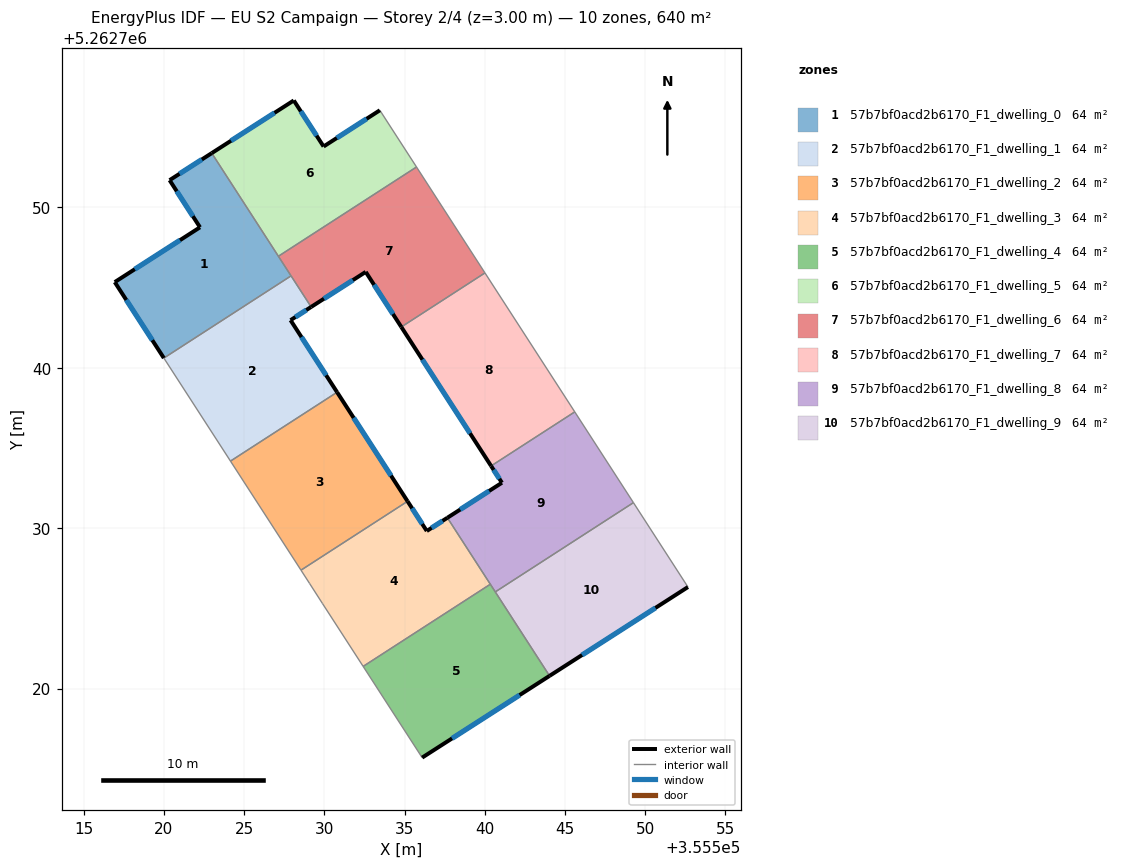
=== STOREY PLAN SPEC (per zone: floor XY polygon, exterior-wall plan segments, windows/doors) ===
zone 1: 57b7bf0acd2b6170_F1_dwelling_0  (64.0 m²)
  floor: (355522.98, 5262753.38) (355527.92, 5262745.73) (355519.99, 5262740.60) (355516.93, 5262745.34) (355522.25, 5262748.75) (355520.35, 5262751.69)
  exterior wall: (355522.98, 5262753.38) – (355520.35, 5262751.69)  [3.1 m]
    window: (355522.36, 5262752.98) – (355520.97, 5262752.09)  [2.6 m²]
  exterior wall: (355516.93, 5262745.34) – (355519.99, 5262740.60)  [5.6 m]
    window: (355517.65, 5262744.23) – (355519.27, 5262741.72)  [4.8 m²]
  exterior wall: (355522.25, 5262748.75) – (355516.93, 5262745.34)  [6.3 m]
    window: (355521.00, 5262747.95) – (355518.18, 5262746.14)  [5.3 m²]
  exterior wall: (355520.35, 5262751.69) – (355522.25, 5262748.75)  [3.5 m]
    window: (355520.80, 5262751.00) – (355521.80, 5262749.44)  [3.0 m²]
  interior walls: 3
zone 2: 57b7bf0acd2b6170_F1_dwelling_1  (64.0 m²)
  floor: (355529.17, 5262743.79) (355527.89, 5262742.97) (355530.79, 5262738.47) (355524.15, 5262734.18) (355519.99, 5262740.60) (355527.92, 5262745.73)
  exterior wall: (355527.89, 5262742.97) – (355529.17, 5262743.79)  [1.5 m]
    window: (355528.19, 5262743.16) – (355528.87, 5262743.60)  [1.3 m²]
  exterior wall: (355530.79, 5262738.47) – (355527.89, 5262742.97)  [5.3 m]
    window: (355530.11, 5262739.53) – (355528.57, 5262741.91)  [4.5 m²]
  interior walls: 4
zone 3: 57b7bf0acd2b6170_F1_dwelling_2  (64.0 m²)
  floor: (355530.79, 5262738.47) (355535.18, 5262731.68) (355528.54, 5262727.38) (355524.15, 5262734.18)
  exterior wall: (355535.18, 5262731.68) – (355530.79, 5262738.47)  [8.1 m]
    window: (355534.15, 5262733.27) – (355531.82, 5262736.88)  [6.8 m²]
  interior walls: 3
zone 4: 57b7bf0acd2b6170_F1_dwelling_3  (64.0 m²)
  floor: (355537.67, 5262730.65) (355540.34, 5262726.51) (355532.42, 5262721.38) (355529.87, 5262725.32) (355529.08, 5262726.55) (355528.54, 5262727.38) (355535.18, 5262731.68) (355536.38, 5262729.82)
  exterior wall: (355537.67, 5262730.65) – (355536.38, 5262729.82)  [1.5 m]
    window: (355537.36, 5262730.46) – (355536.68, 5262730.02)  [1.3 m²]
  exterior wall: (355536.38, 5262729.82) – (355535.18, 5262731.68)  [2.2 m]
    window: (355536.10, 5262730.26) – (355535.47, 5262731.24)  [1.9 m²]
  interior walls: 6
zone 5: 57b7bf0acd2b6170_F1_dwelling_4  (64.0 m²)
  floor: (355540.34, 5262726.51) (355544.03, 5262720.79) (355536.09, 5262715.70) (355532.42, 5262721.38)
  exterior wall: (355536.09, 5262715.70) – (355544.03, 5262720.79)  [9.4 m]
    window: (355537.96, 5262716.89) – (355542.17, 5262719.60)  [8.0 m²]
  interior walls: 4
zone 6: 57b7bf0acd2b6170_F1_dwelling_5  (64.0 m²)
  floor: (355533.46, 5262756.05) (355535.74, 5262752.51) (355527.13, 5262746.95) (355522.98, 5262753.38) (355528.09, 5262756.66) (355529.95, 5262753.79)
  exterior wall: (355528.09, 5262756.66) – (355522.98, 5262753.38)  [6.1 m]
    window: (355526.89, 5262755.89) – (355524.18, 5262754.15)  [5.1 m²]
  exterior wall: (355529.95, 5262753.79) – (355528.09, 5262756.66)  [3.4 m]
    window: (355529.51, 5262754.46) – (355528.53, 5262755.99)  [2.9 m²]
  exterior wall: (355533.46, 5262756.05) – (355529.95, 5262753.79)  [4.2 m]
    window: (355532.63, 5262755.52) – (355530.77, 5262754.32)  [3.5 m²]
  interior walls: 3
zone 7: 57b7bf0acd2b6170_F1_dwelling_6  (64.0 m²)
  floor: (355535.74, 5262752.51) (355540.01, 5262745.91) (355534.79, 5262742.54) (355532.58, 5262745.97) (355529.17, 5262743.79) (355527.13, 5262746.95)
  exterior wall: (355529.17, 5262743.79) – (355532.58, 5262745.97)  [4.0 m]
    window: (355529.97, 5262744.30) – (355531.78, 5262745.46)  [3.4 m²]
  exterior wall: (355532.58, 5262745.97) – (355534.79, 5262742.54)  [4.1 m]
    window: (355533.10, 5262745.17) – (355534.27, 5262743.35)  [3.4 m²]
  interior walls: 5
zone 8: 57b7bf0acd2b6170_F1_dwelling_7  (64.0 m²)
  floor: (355540.01, 5262745.91) (355545.61, 5262737.25) (355540.39, 5262733.88) (355534.79, 5262742.54)
  exterior wall: (355534.79, 5262742.54) – (355540.39, 5262733.88)  [10.3 m]
    window: (355536.11, 5262740.51) – (355539.08, 5262735.91)  [8.7 m²]
  interior walls: 3
zone 9: 57b7bf0acd2b6170_F1_dwelling_8  (64.0 m²)
  floor: (355545.61, 5262737.25) (355549.26, 5262731.59) (355540.65, 5262726.03) (355537.67, 5262730.65) (355541.07, 5262732.83) (355540.39, 5262733.88)
  exterior wall: (355541.07, 5262732.83) – (355537.67, 5262730.65)  [4.0 m]
    window: (355540.27, 5262732.32) – (355538.46, 5262731.16)  [3.4 m²]
  exterior wall: (355540.39, 5262733.88) – (355541.07, 5262732.83)  [1.2 m]
    window: (355540.55, 5262733.63) – (355540.91, 5262733.08)  [1.1 m²]
  interior walls: 5
zone 10: 57b7bf0acd2b6170_F1_dwelling_9  (64.0 m²)
  floor: (355549.26, 5262731.59) (355552.66, 5262726.33) (355544.03, 5262720.79) (355540.65, 5262726.03)
  exterior wall: (355544.03, 5262720.79) – (355552.66, 5262726.33)  [10.3 m]
    window: (355546.06, 5262722.09) – (355550.64, 5262725.03)  [8.6 m²]
  interior walls: 3

=== DERIVED (storey summary) ===
Building: EU S2 Campaign
Storey: 2 of 4  (floor level z = 3.00 m)
Storey gross floor area: 640.4 m²
Zones on this storey: 10
  - 57b7bf0acd2b6170_F1_dwelling_0: floor 64.0 m²; exterior wall 18.6 m (55.7 m²); 4 window(s) 15.7 m²; WWR 28.1%
  - 57b7bf0acd2b6170_F1_dwelling_1: floor 64.0 m²; exterior wall 6.9 m (20.6 m²); 2 window(s) 5.8 m²; WWR 28.1%
  - 57b7bf0acd2b6170_F1_dwelling_2: floor 64.0 m²; exterior wall 8.1 m (24.3 m²); 1 window(s) 6.8 m²; WWR 28.1%
  - 57b7bf0acd2b6170_F1_dwelling_3: floor 64.0 m²; exterior wall 3.7 m (11.2 m²); 2 window(s) 3.1 m²; WWR 28.1%
  - 57b7bf0acd2b6170_F1_dwelling_4: floor 64.0 m²; exterior wall 9.4 m (28.3 m²); 1 window(s) 8.0 m²; WWR 28.1%
  - 57b7bf0acd2b6170_F1_dwelling_5: floor 64.0 m²; exterior wall 13.7 m (41.0 m²); 3 window(s) 11.5 m²; WWR 28.1%
  - 57b7bf0acd2b6170_F1_dwelling_6: floor 64.0 m²; exterior wall 8.1 m (24.4 m²); 2 window(s) 6.9 m²; WWR 28.1%
  - 57b7bf0acd2b6170_F1_dwelling_7: floor 64.0 m²; exterior wall 10.3 m (30.9 m²); 1 window(s) 8.7 m²; WWR 28.1%
  - 57b7bf0acd2b6170_F1_dwelling_8: floor 64.0 m²; exterior wall 5.3 m (15.9 m²); 2 window(s) 4.5 m²; WWR 28.1%
  - 57b7bf0acd2b6170_F1_dwelling_9: floor 64.0 m²; exterior wall 10.3 m (30.8 m²); 1 window(s) 8.6 m²; WWR 28.1%
Zone adjacency (shared interzone walls):
  - 57b7bf0acd2b6170_F1_dwelling_0 ↔ 57b7bf0acd2b6170_F1_dwelling_1
  - 57b7bf0acd2b6170_F1_dwelling_0 ↔ 57b7bf0acd2b6170_F1_dwelling_5
  - 57b7bf0acd2b6170_F1_dwelling_0 ↔ 57b7bf0acd2b6170_F1_dwelling_6
  - 57b7bf0acd2b6170_F1_dwelling_1 ↔ 57b7bf0acd2b6170_F1_dwelling_2
  - 57b7bf0acd2b6170_F1_dwelling_1 ↔ 57b7bf0acd2b6170_F1_dwelling_6
  - 57b7bf0acd2b6170_F1_dwelling_2 ↔ 57b7bf0acd2b6170_F1_dwelling_3
  - 57b7bf0acd2b6170_F1_dwelling_3 ↔ 57b7bf0acd2b6170_F1_dwelling_4
  - 57b7bf0acd2b6170_F1_dwelling_3 ↔ 57b7bf0acd2b6170_F1_dwelling_8
  - 57b7bf0acd2b6170_F1_dwelling_4 ↔ 57b7bf0acd2b6170_F1_dwelling_8
  - 57b7bf0acd2b6170_F1_dwelling_4 ↔ 57b7bf0acd2b6170_F1_dwelling_9
  - 57b7bf0acd2b6170_F1_dwelling_5 ↔ 57b7bf0acd2b6170_F1_dwelling_6
  - 57b7bf0acd2b6170_F1_dwelling_6 ↔ 57b7bf0acd2b6170_F1_dwelling_7
  - 57b7bf0acd2b6170_F1_dwelling_7 ↔ 57b7bf0acd2b6170_F1_dwelling_8
  - 57b7bf0acd2b6170_F1_dwelling_8 ↔ 57b7bf0acd2b6170_F1_dwelling_9